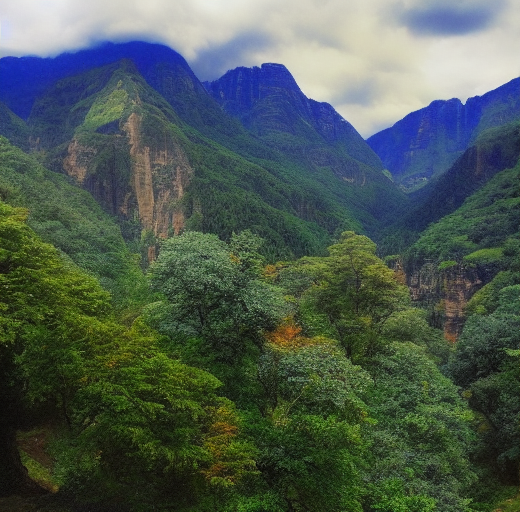
Generation parameters embedded in this image by ComfyUI (PNG 'prompt' text chunk: the API-format workflow graph, JSON):
{"3":{"inputs":{"seed":940281666832601,"steps":20,"cfg":8.0,"sampler_name":"euler","scheduler":"normal","denoise":1.0,"model":["4",0],"positive":["6",0],"negative":["7",0],"latent_image":["5",0]},"class_type":"KSampler","_meta":{"title":"KSampler"}},"4":{"inputs":{"ckpt_name":"v1-5-pruned-emaonly-fp16.safetensors"},"class_type":"CheckpointLoaderSimple","_meta":{"title":"Load Checkpoint"}},"5":{"inputs":{"width":520,"height":512,"batch_size":1},"class_type":"EmptyLatentImage","_meta":{"title":"Empty Latent Image"}},"6":{"inputs":{"text":"beautiful scenery","clip":["4",1]},"class_type":"CLIPTextEncode","_meta":{"title":"CLIP Text Encode (Prompt)"}},"7":{"inputs":{"text":"text,watermark","clip":["4",1]},"class_type":"CLIPTextEncode","_meta":{"title":"CLIP Text Encode (Prompt)"}},"8":{"inputs":{"samples":["3",0],"vae":["4",2]},"class_type":"VAEDecode","_meta":{"title":"VAE Decode"}},"9":{"inputs":{"filename_prefix":"ComfyUI","images":["8",0]},"class_type":"SaveImage","_meta":{"title":"Save Image"}}}